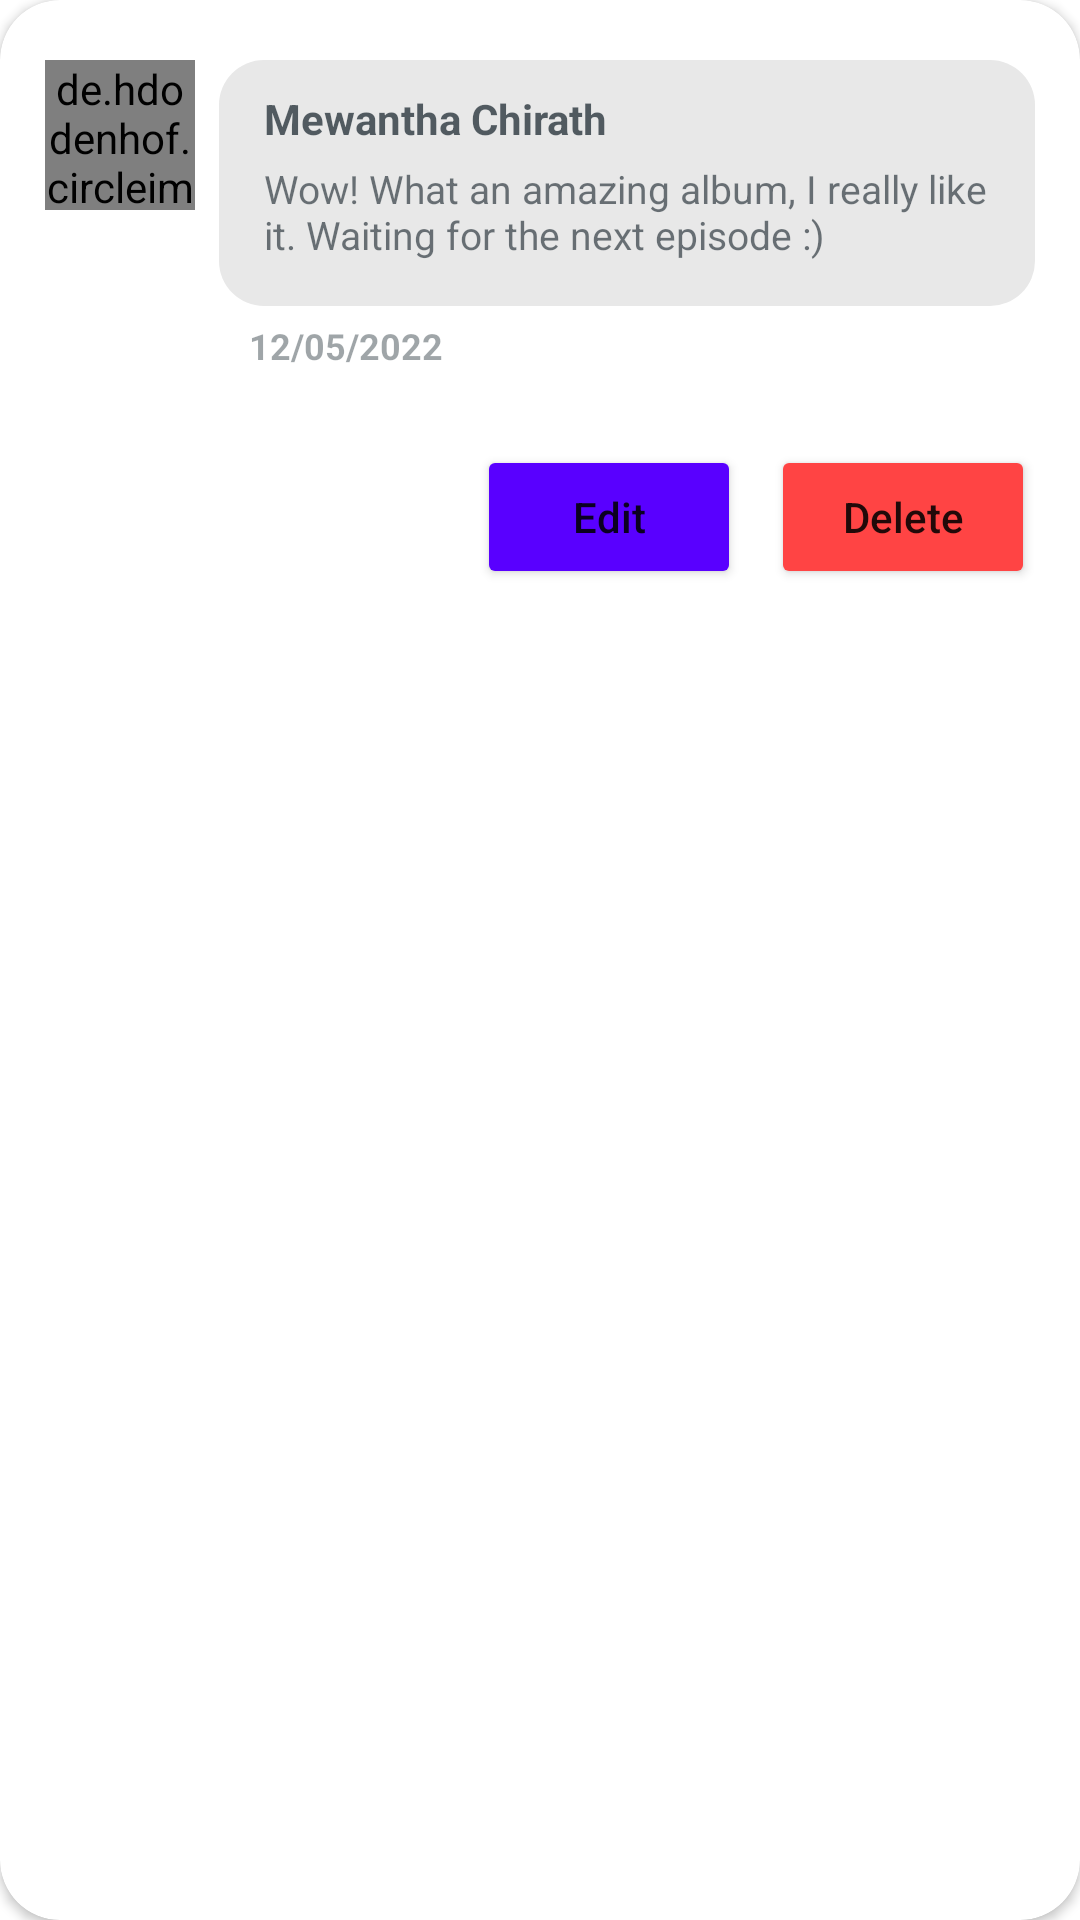

The Android layout XML behind this screen, and the referenced resources:
<!-- AndroidManifest.xml: application theme Theme.ClientDemo -->
<!-- res/layout/comment_long_dialog.xml -->
<?xml version="1.0" encoding="utf-8"?>
<androidx.cardview.widget.CardView xmlns:android="http://schemas.android.com/apk/res/android"
    android:layout_width="match_parent"
    xmlns:app="http://schemas.android.com/apk/res-auto"
    android:layout_gravity="center"
    app:cardCornerRadius="20dp"
    app:cardBackgroundColor="@color/contentBackgroundColor"
    android:layout_height="wrap_content"
    android:layout_marginStart="20dp"
    android:layout_marginEnd="20dp">

    <LinearLayout
        android:layout_marginBottom="15dp"
        android:layout_marginTop="20dp"
        android:layout_marginEnd="15dp"
        android:layout_marginStart="15dp"
        android:layout_width="match_parent"
        android:layout_height="wrap_content"
        android:orientation="vertical">

        <LinearLayout
            android:layout_width="match_parent"
            android:layout_height="wrap_content"
            android:orientation="vertical">

            <RelativeLayout
                android:layout_width="match_parent"
                android:layout_height="wrap_content">

                <de.hdodenhof.circleimageview.CircleImageView
                    android:id="@+id/profilePicture"
                    android:layout_width="50dp"
                    android:layout_height="50dp"
                    android:src="@color/color_primary" />

                <LinearLayout
                    android:layout_width="match_parent"
                    android:layout_height="wrap_content"
                    android:layout_marginStart="8dp"
                    android:layout_toEndOf="@id/profilePicture"
                    android:orientation="vertical">

                    <LinearLayout
                        android:layout_width="match_parent"
                        android:layout_height="wrap_content"
                        android:background="@drawable/comment_background"
                        android:orientation="vertical"
                        android:paddingStart="15dp"
                        android:paddingTop="10dp"
                        android:paddingEnd="15dp"
                        android:paddingBottom="15dp">

                        <TextView
                            android:id="@+id/userName"
                            android:layout_width="wrap_content"
                            android:layout_height="wrap_content"
                            android:alpha="0.7"
                            android:text="Mewantha Chirath"
                            android:textColor="@color/mainTextColor"
                            android:textSize="14sp"
                            android:textStyle="bold" />

                        <TextView
                            android:id="@+id/comment"
                            android:layout_width="wrap_content"
                            android:layout_height="wrap_content"
                            android:layout_marginTop="5dp"
                            android:alpha="0.6"
                            android:text="Wow! What an amazing album, I really like it. Waiting for the next episode :)"
                            android:textColor="@color/mainTextColor"
                            android:textSize="13sp" />

                    </LinearLayout>

                    <TextView
                        android:id="@+id/date"
                        android:layout_width="wrap_content"
                        android:layout_height="wrap_content"
                        android:layout_marginStart="10dp"
                        android:layout_marginTop="5dp"
                        android:alpha="0.4"
                        android:text="12/05/2022"
                        android:textColor="@color/mainTextColor"
                        android:textSize="12sp"
                        android:textStyle="bold" />

                </LinearLayout>

            </RelativeLayout>

        </LinearLayout>

        <LinearLayout
            android:layout_marginTop="25dp"
            android:layout_gravity="end"
            android:layout_width="wrap_content"
            android:layout_height="wrap_content">

            <Button
                android:backgroundTint="@color/color_primary"
                android:layout_marginEnd="10dp"
                android:layout_width="wrap_content"
                android:layout_height="wrap_content"
                android:text="Edit"
                android:textAllCaps="false"
                android:id="@+id/editBtn"/>

            <Button
                android:backgroundTint="@color/warningColor"
                android:layout_width="wrap_content"
                android:layout_height="wrap_content"
                android:text="Delete"
                android:textAllCaps="false"
                android:id="@+id/deleteBtn"/>

        </LinearLayout>

    </LinearLayout>

</androidx.cardview.widget.CardView>
<!-- resources referenced by this layout -->
<resources>
  <color name="color_primary">#5900FF</color>
  <color name="contentBackgroundColor">#FFFFFF</color>
  <color name="mainTextColor">#101d25</color>
  <color name="warningColor">#FF4444</color>
  <!-- drawable comment_background (drawable) -->
  <?xml version="1.0" encoding="utf-8"?>
  <shape
  android:shape="rectangle"
      xmlns:android="http://schemas.android.com/apk/res/android">
  
      <corners android:radius="15dp"/>
  
      <solid android:color="@color/dividerColor"/>
  
  </shape>
  <style name="Theme.ClientDemo" parent="Theme.MaterialComponents.DayNight.NoActionBar">
          
          <item name="colorPrimary">@color/purple_500</item>
          <item name="colorPrimaryVariant">@color/statusbar_color</item>
          <item name="colorOnPrimary">@color/white</item>
          
          <item name="colorSecondary">@color/teal_200</item>
          <item name="colorSecondaryVariant">@color/teal_700</item>
          <item name="colorOnSecondary">@color/black</item>
          
          <item name="android:statusBarColor" tools:targetApi="l">@color/contentBackgroundColor</item>
          <item name="android:windowLightStatusBar" tools:targetApi="m">true</item>
          
      </style>
  <color name="dividerColor">#E8E8E8</color>
  <color name="purple_500">#5900FF</color>
  <color name="statusbar_color">#0295E4</color>
  <color name="white">#FFFFFFFF</color>
  <color name="teal_200">#FF03DAC5</color>
  <color name="teal_700">#FF018786</color>
  <color name="black">#FF000000</color>
</resources>
